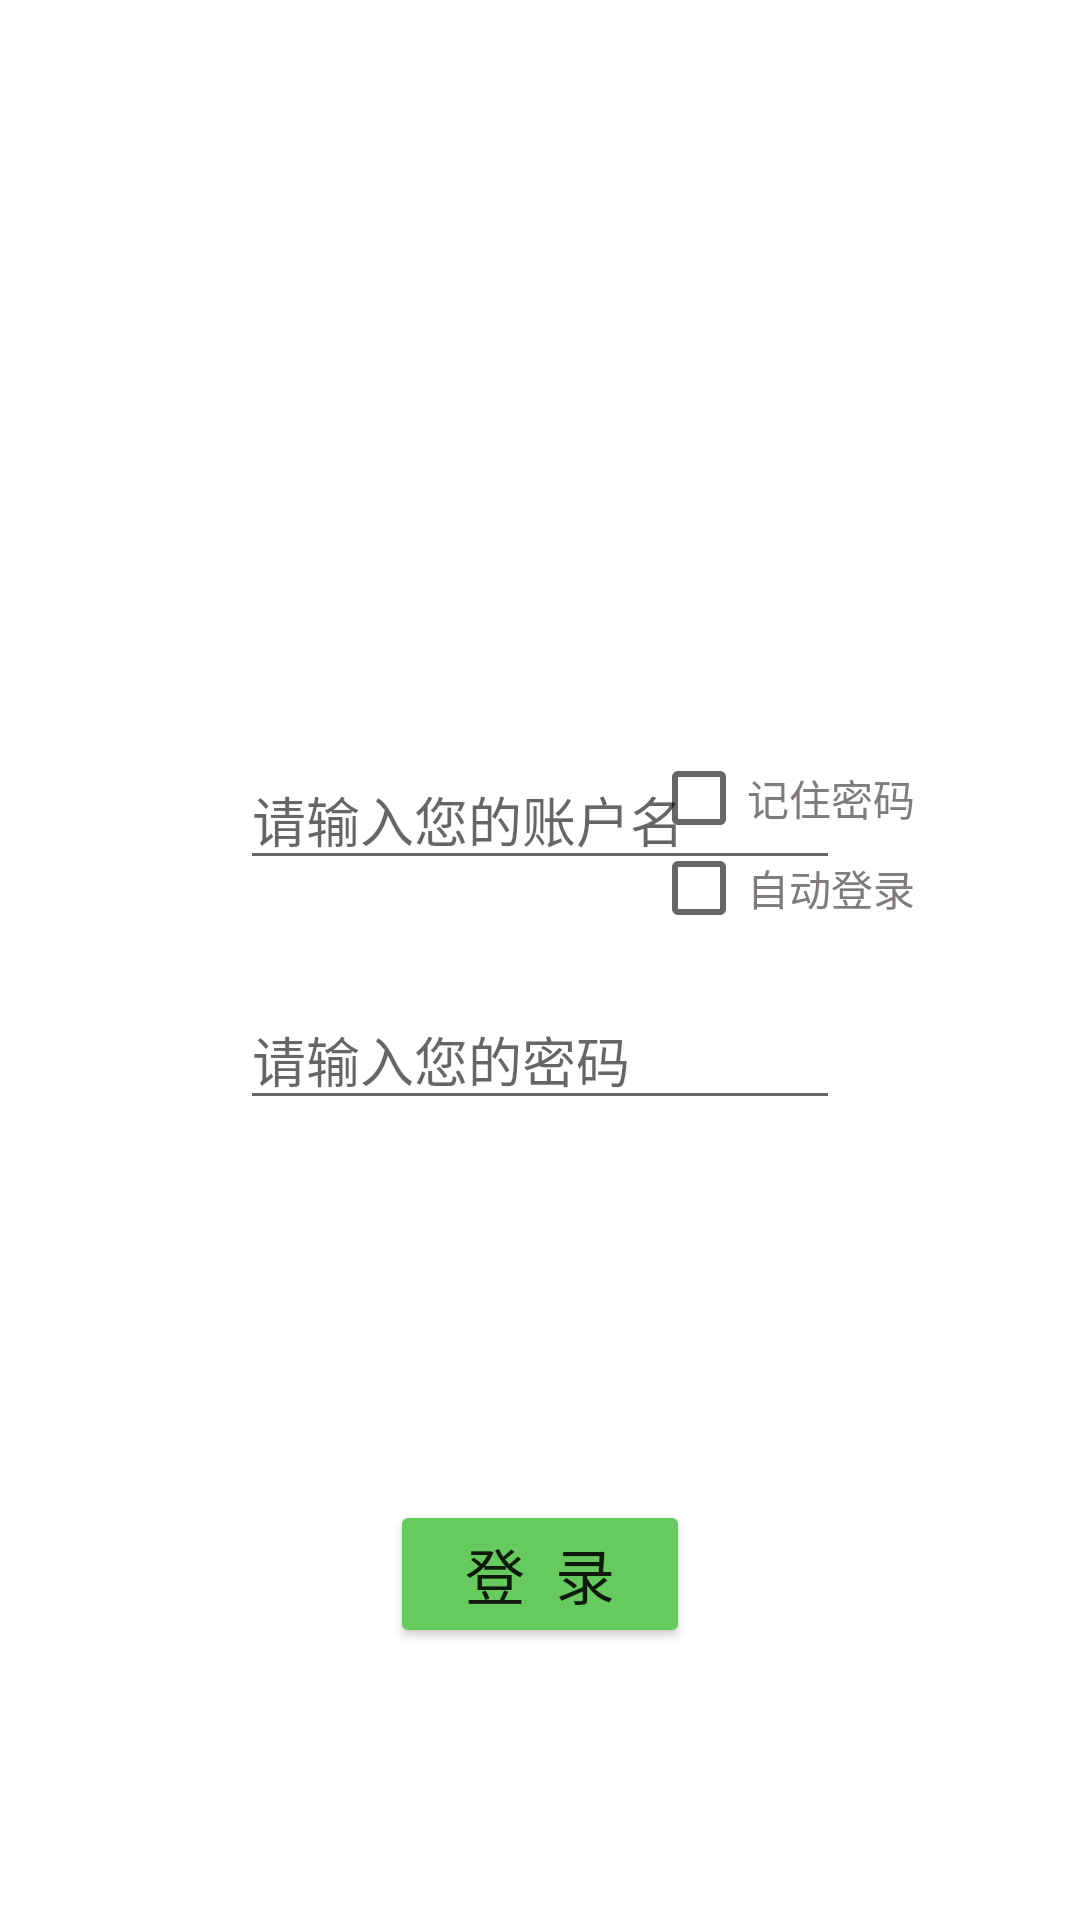

Layout XML and referenced resources for this Android screen:
<!-- AndroidManifest.xml: application theme Theme.CatAdoption -->
<!-- res/layout/login.xml -->
<?xml version="1.0" encoding="utf-8"?>
<RelativeLayout xmlns:android="http://schemas.android.com/apk/res/android"
    android:layout_width="match_parent"
    android:layout_height="match_parent"
    android:background="@drawable/background">

    <EditText
        android:id="@+id/et_name"
        android:layout_width="200dp"
        android:layout_height="wrap_content"
        android:layout_marginTop="250dp"
        android:layout_centerHorizontal="true"
        android:hint="请输入您的账户名"
        android:inputType="textPersonName" />


    <EditText
        android:id="@+id/et_password"
        android:layout_width="200dp"
        android:layout_height="wrap_content"
        android:layout_centerHorizontal="true"
        android:layout_marginTop="330dp"
        android:hint="请输入您的密码"
        android:inputType="textPassword" />

    <Button
        android:id="@+id/btn_login"
        android:layout_width="100dp"
        android:layout_height="wrap_content"
        android:layout_centerHorizontal="true"
        android:layout_marginTop="500dp"
        android:backgroundTint="#66CA5F"
        android:text="登  录"
        android:textSize="20sp" />

    <CheckBox
        android:id="@+id/cb_remember"
        android:layout_width="wrap_content"
        android:layout_height="wrap_content"
        android:layout_alignParentEnd="true"
        android:layout_alignParentBottom="true"
        android:layout_marginEnd="55dp"
        android:layout_marginBottom="350dp"
        android:text="记住密码"
        android:textColor="#807C7C" />

    <CheckBox
        android:id="@+id/cb_auto"
        android:layout_width="wrap_content"
        android:layout_height="wrap_content"
        android:layout_alignParentEnd="true"
        android:layout_alignParentBottom="true"
        android:layout_marginEnd="55dp"
        android:layout_marginBottom="320dp"
        android:text="自动登录"
        android:textColor="#807C7C" />


</RelativeLayout>
<!-- resources referenced by this layout -->
<resources>
  <style name="Theme.CatAdoption" parent="Theme.MaterialComponents.Light.NoActionBar">
          
          <item name="colorPrimary">@color/purple_500</item>
          <item name="colorPrimaryVariant">#88D582</item>
          <item name="colorOnPrimary">@color/white</item>
          
          <item name="colorSecondary">@color/teal_200</item>
          <item name="colorSecondaryVariant">@color/teal_700</item>
          <item name="colorOnSecondary">@color/black</item>
          
          <item name="android:statusBarColor" tools:targetApi="l">?attr/colorPrimaryVariant</item>
          
          <item name="android:textSize">@dimen/textSize</item>
      </style>
  <!-- not gathered from this repository: default colours our renderer supplied (Android Studio template values) -->
  <color name="purple_500">#FF6200EE</color>
  <color name="teal_200">#FF03DAC5</color>
  <color name="teal_700">#FF018786</color>
  <color name="black">#FF000000</color>
  <color name="white">#FFFFFFFF</color>
</resources>
